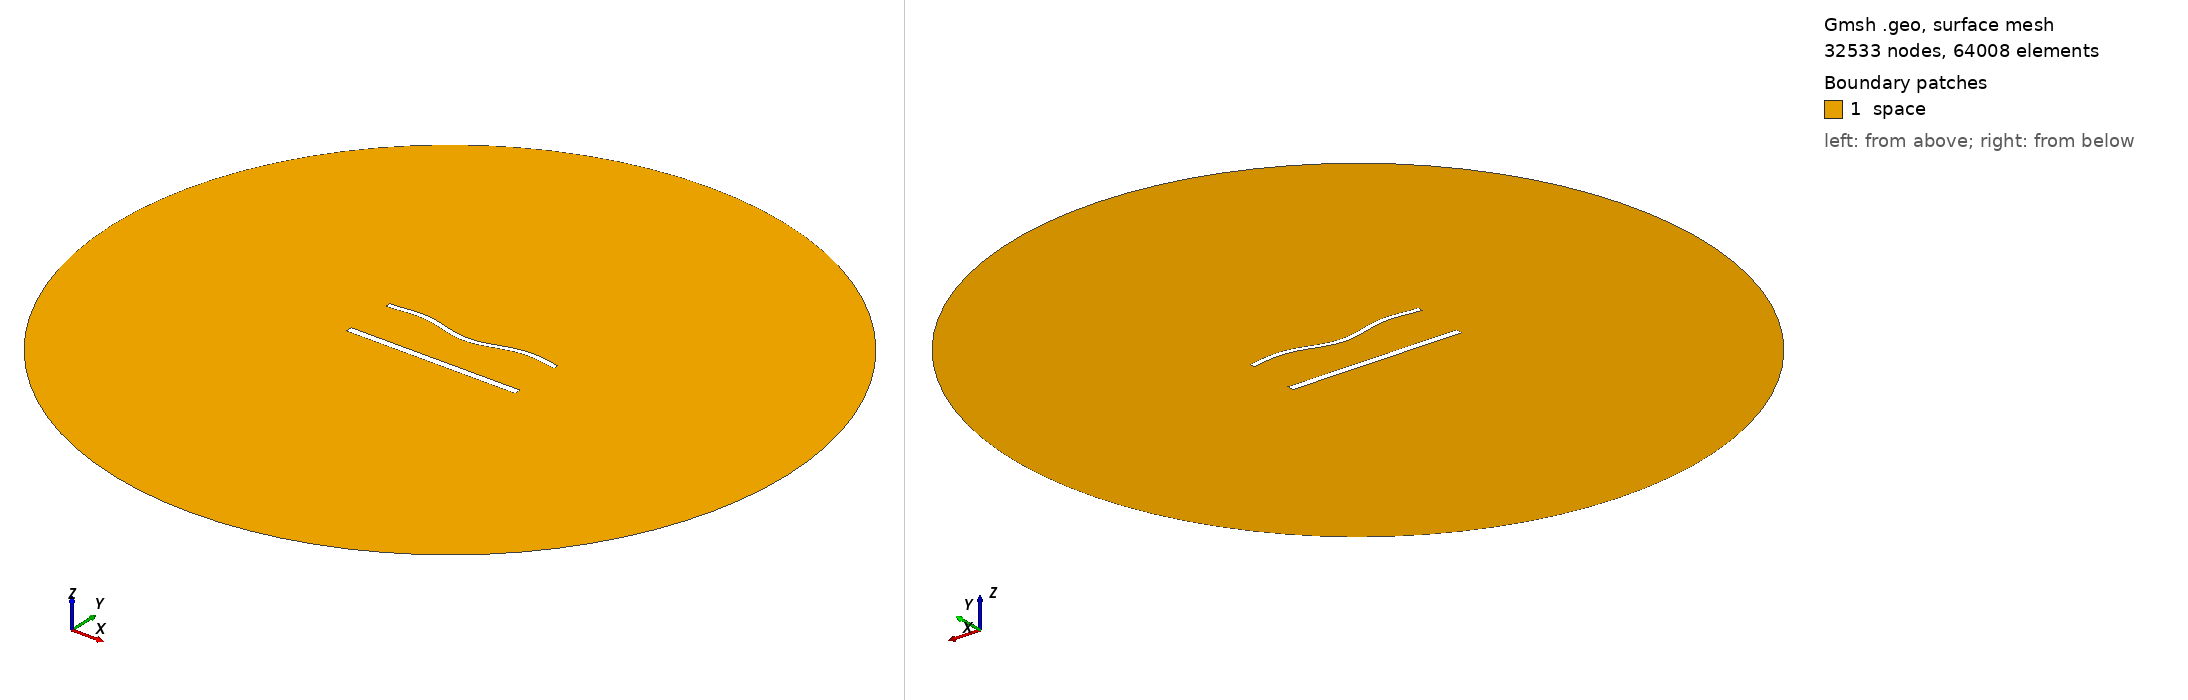

Gmsh geometry script, surface-meshed: 32533 nodes, 64008 surface elements. Boundary patches (legend numbers): 1 space. Left view from above one corner, right view from below the opposite corner. Legend entries are the model's physical surfaces. The drawing asked Gmsh for element sizes between 1% and 20% of the model's largest extent; the script's own settings can give other sizes.

=== 1572.geo (drawn) ===
//---------------------------------------
// Geometry kernel
//---------------------------------------

SetFactory("OpenCASCADE");



//---------------------------------------
// Parameters of the geometry
//---------------------------------------

// Overetch of the upper plate
overetch = 0.375;

// Distance between the plates
distance = 30.0;

// Discretization over the x axis (for the deformation)
nx = 50; 

// Length of the plate
L = 100 - overetch; 

// Number of modes
n = 4; 

// 1st mode coefficient
coeff(1) = 0.0;
beta(1) = 0.596864 * 3.1415926535 / L;

// 2nd mode coefficient
coeff(2) = -1.5;
beta(2) = 1.49418 * 3.1415926535 / L;

// 3rd mode coefficient
coeff(3) = 0.0;
beta(3) = 2.50025 * 3.1415926535 / L;

// 4th mode coefficient
coeff(4) = 1.5;
beta(4) = 3.49999 * 3.1415926535 / L;



//---------------------------------------
// Upper plate (deformed rectangle)
//---------------------------------------

// Coordiantes of the upper plate
xmin = -50;
xmax = 50 - overetch;

// Height of the upper plate
yheight = 4 - 2 * overetch;

// Indexes of the points
UpperID[] = {};
LowerID[] = {};
LeftID[] = {};
RightID[] = {};

// Point index
p = 1;

// Horizontal edges
For i In {1:nx}
    x = xmin + (i-1)*(xmax - xmin)/(nx-1);

    y_bottom = distance / 2 + overetch;
    For j In {1:n}
        C = (Cosh(beta(j)*L) + Cos(beta(j)*L)) / (Sinh(beta(j)*L) + Sin(beta(j)*L));
        y_bottom  = y_bottom + coeff(j) * (Cosh(beta(j)*(x+50)) - Cos(beta(j)*(x+50)) - C * (Sinh(beta(j)*(x+50)) - Sin(beta(j)*(x+50))));
    EndFor

    y_top = y_bottom + yheight;

    Point(p) = {x, y_top, 0, 1.0};
    UpperID[i] = p;
    p = p + 1;

    Point(p) = {x, y_bottom, 0, 1.0};
    LowerID[i] = p;
    p = p + 1;
EndFor

// Create point lists
UpperPts[] = {}; LowerPts[] = {};
For i In {1:nx}
  UpperPts[] += {UpperID[i]};
  LowerPts[] += {LowerID[i]};
EndFor

// Build splines
Spline(1) = {UpperPts[]};
Spline(2) = {LowerPts[]};
Line(3) = {LowerPts[nx-1], UpperPts[nx-1]};
Line(4) = {LowerPts[0], UpperPts[0]};

// Build the plane surface
Curve Loop(1) = {2, 3, -1, -4};
Plane Surface(1) = {1};



//---------------------------------------
// Lower plate (rectangle)
//---------------------------------------

// Vertices
Point(1001) = {-50, -distance/2, 0, 1.0};
Point(1002) = { 50, -distance/2, 0, 1.0};
Point(1003) = { 50,  -distance/2 + 4, 0, 1.0};
Point(1004) = {-50,  -distance/2 + 4, 0, 1.0};

// Edges
Line(5) = {1001, 1002};
Line(6) = {1002, 1003};
Line(7) = {1003, 1004};
Line(8) = {1004, 1001};

// Plane surface
Line Loop(2) = {5, 6, 7, 8};
Plane Surface(2) = {2}; 



//---------------------------------------
// Outer (fictious) boundary
//---------------------------------------

// Points
Point(1005) = {0, 0, 0};       // Center
Point(1006) = {200, 0, 0};     // Start point
Point(1007) = {0, 200, 0};     // 90 degrees
Point(1008) = {-200, 0, 0};    // 180 degrees
Point(1009) = {0, -200, 0};    // 270 degrees

// Circle arcs (each needs start, center, end)
Circle(9) = {1006, 1005, 1007};
Circle(10) = {1007, 1005, 1008};
Circle(11) = {1008, 1005, 1009};
Circle(12) = {1009, 1005, 1006};

// Plane surface for the entire domain
Curve Loop(3) = {9, 10, 11, 12};
Surface(3) = {3};

// Subtract the plates from the whole domain to obtain the actual domain where we want to solve the equations
BooleanDifference{ Surface{3}; Delete; }{ Surface{1}; Surface{2}; Delete; }




//---------------------------------------
// Transfinite Lines/Curves
//---------------------------------------

// Set the number of points on the boundaries
r = 6;
d = 0.15;

// Plates
Transfinite Curve {1} = 50*r/4 Using Progression 1;
Transfinite Line {2} = 50*r Using Progression 1;
Transfinite Curve {3, 4} = 2*r Using Progression 1+d;
Transfinite Line {5} = 50*r/4 Using Progression 1;
Transfinite Line {7} = 50*r Using Progression 1;
Transfinite Line {6} = 2*r Using Progression 1-d;
Transfinite Line {8} = 2*r Using Progression 1+d;

// Outer boundary
Transfinite Line {9, 10, 11, 12} = 20 Using Progression 1;



//---------------------------------------
// Physical groups
//---------------------------------------                

// Physical curves (boundaries)
Physical Line("force_segment", 10) = {2};
Physical Line("upper_plate", 11) = {1, 3, 4};
Physical Line("lower_plate", 12) = {5, 6, 7, 8};
Physical Line("boundary", 20) = {9, 10, 11, 12};

// Physical Surfaces
Physical Surface("space", 30) = {3};



//---------------------------------------
// 6. Generate the Mesh
//---------------------------------------

// 2D mesh generation
Mesh 2;
